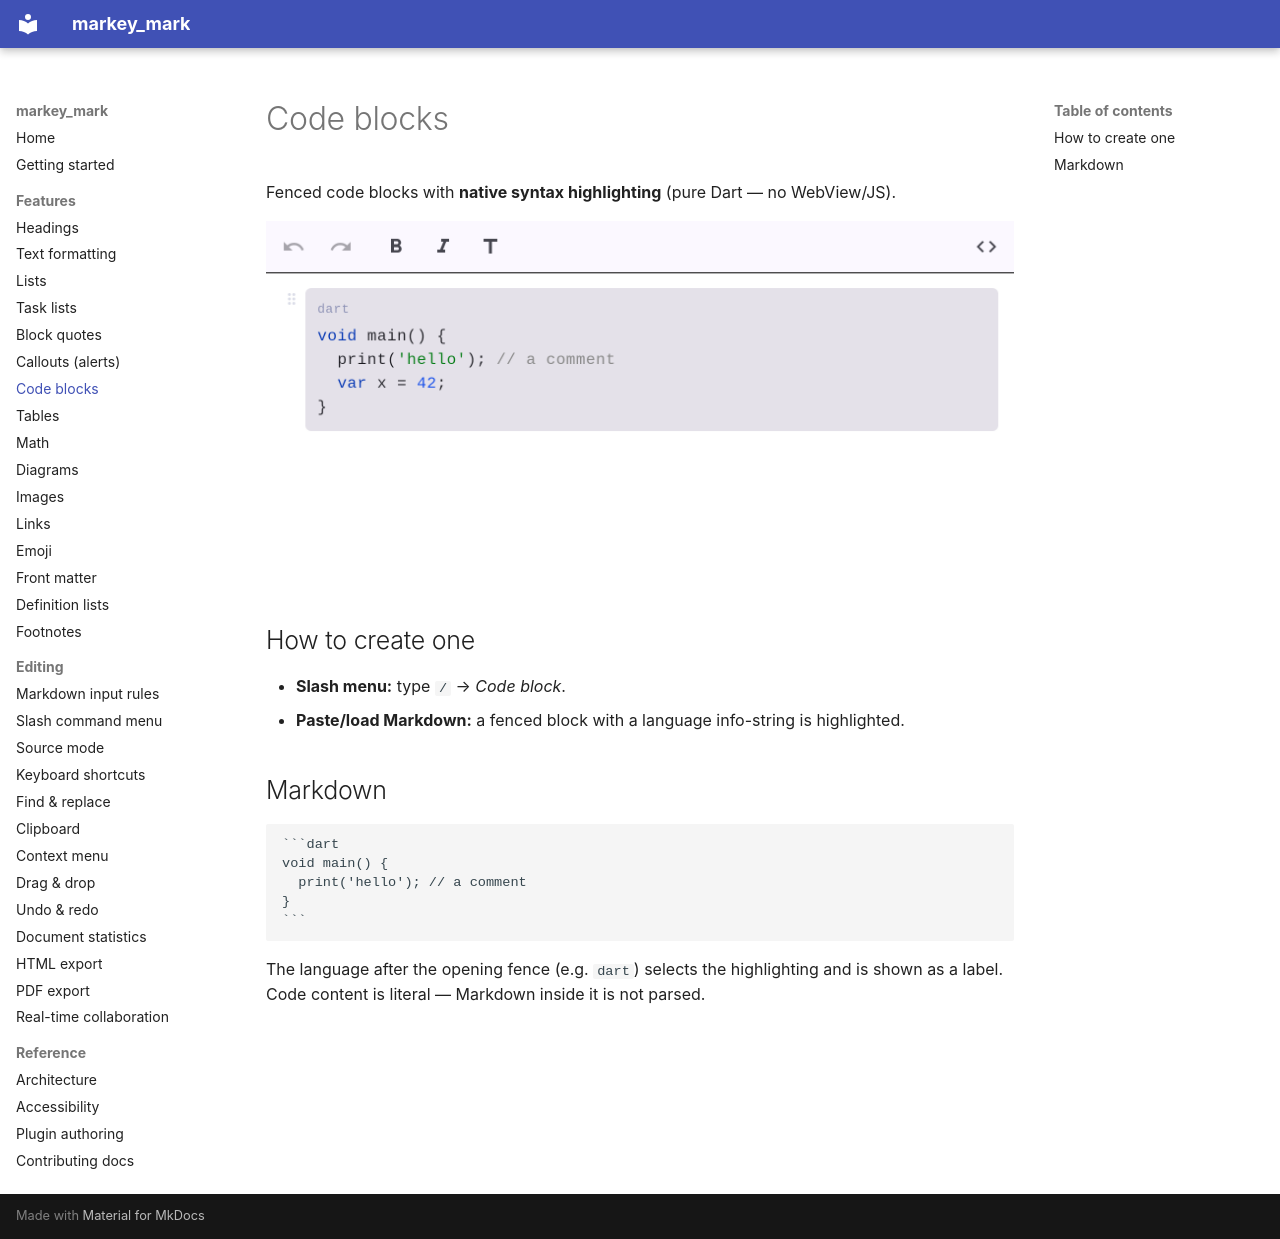

repository: csells/markey_mark · page: features/code-blocks/index.html · generator: mkdocs

# Code blocks

Fenced code blocks with **native syntax highlighting** (pure Dart — no WebView/JS).

![Code block](../images/code-block.png)

## How to create one

- **Slash menu:** type `/` → *Code block*.
- **Paste/load Markdown:** a fenced block with a language info-string is highlighted.

## Markdown

````markdown
```dart
void main() {
  print('hello'); // a comment
}
```
````

The language after the opening fence (e.g. `dart`) selects the highlighting and is shown as a
label. Code content is literal — Markdown inside it is not parsed.
